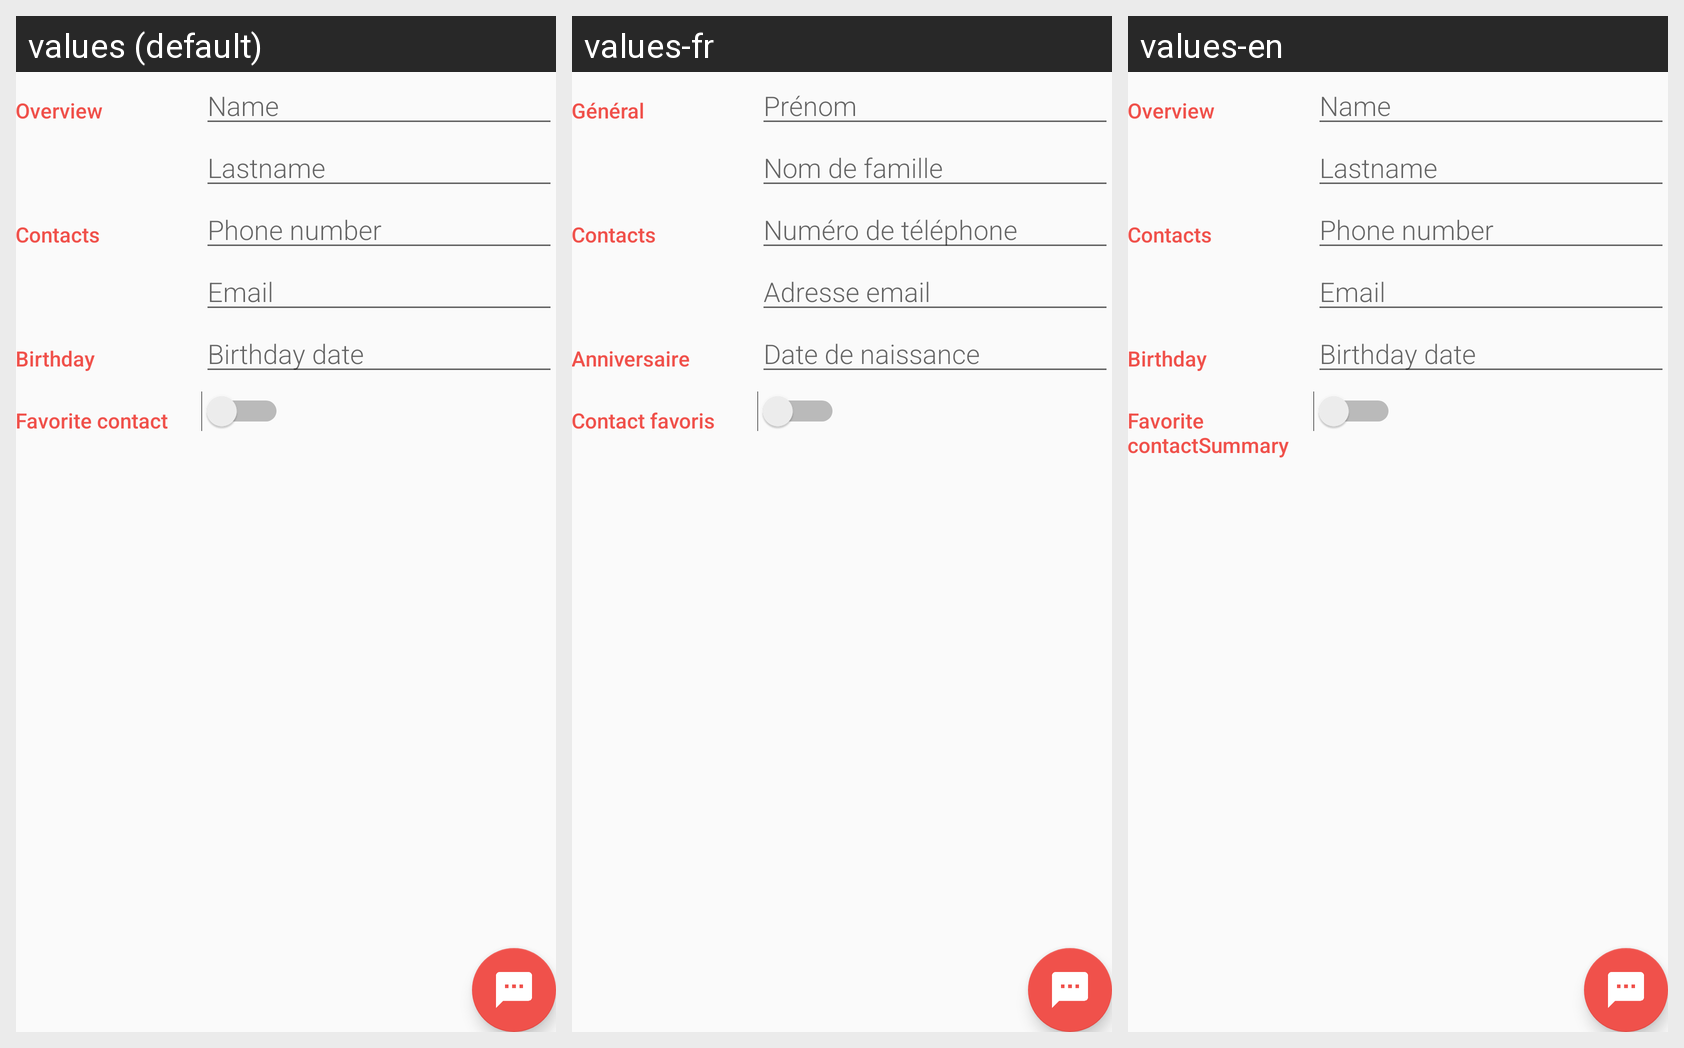

Translations of the strings shown on this Android screen, per locale in the grid:
Android screen res/layout/activity_editor.xml rendered under 3 locales, left to right: values (default), values-fr, values-en. Device: Nexus 5 (rendered at 1080×1920; each locale shown at half size, 540×960, under a caption strip naming it); theme AppTheme.
Strings drawn on this screen, with the default value and each locale's value (text and hints the layout hard-codes appear in the picture but are not listed):

category_overview
  values: Overview
  values-fr: Général
  values-en: Overview

hint_contact_name
  values: Name
  values-fr: Prénom
  values-en: Name

hint_contact_lastname
  values: Lastname
  values-fr: Nom de famille
  values-en: Lastname

category_contacts
  values: Contacts
  values-fr: Contacts
  values-en: Contacts

hint_contact_phone
  values: Phone number
  values-fr: Numéro de téléphone
  values-en: Phone number

hint_contact_mail
  values: Email
  values-fr: Adresse email
  values-en: Email

category_infos
  values: Birthday
  values-fr: Anniversaire
  values-en: Birthday

hint_contact_bday
  values: Birthday date
  values-fr: Date de naissance
  values-en: Birthday date

category_favContactSwitch
  values: Favorite contact
  values-fr: Contact favoris
  values-en: Favorite contactSummary
